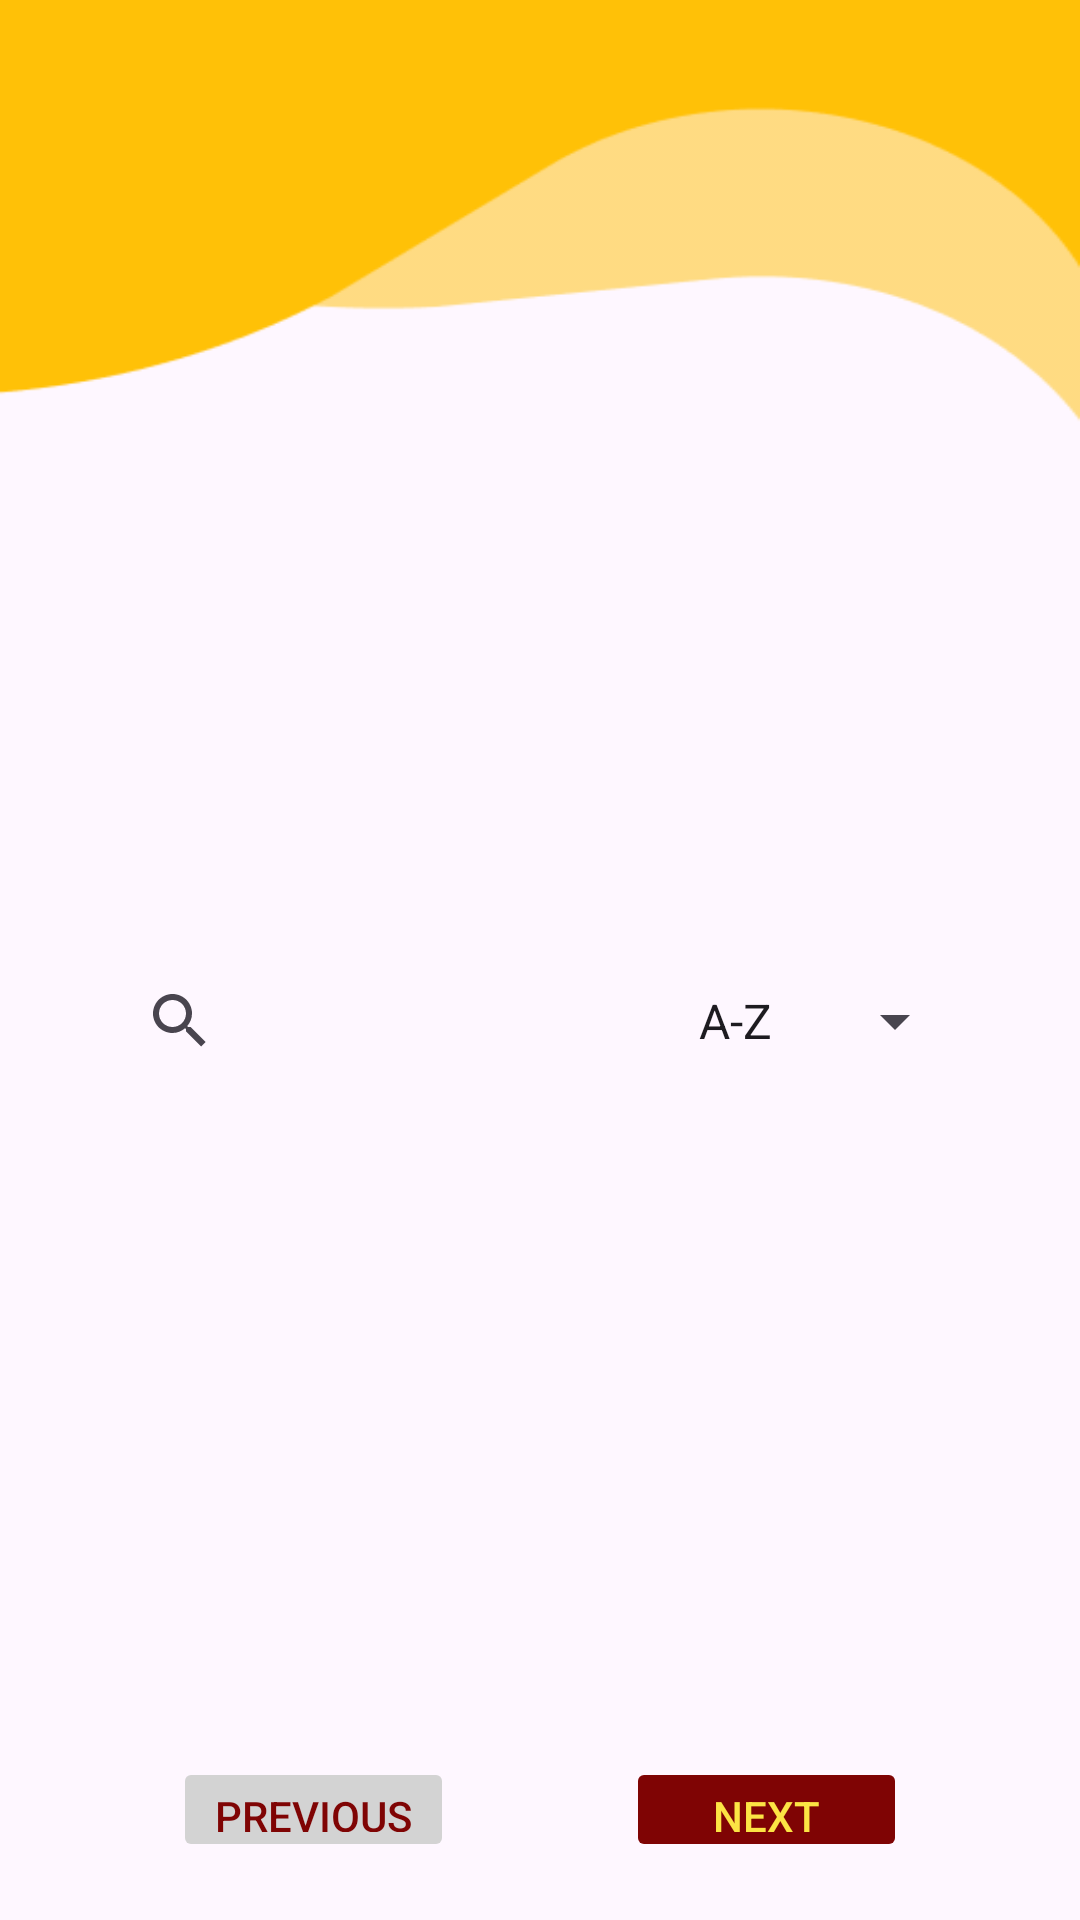

Write the Android layout XML for this screen, with the resource values it uses.
<!-- AndroidManifest.xml: application theme Theme.Wildattend -->
<!-- res/layout/fragment_faculty_schedule.xml -->
<?xml version="1.0" encoding="utf-8"?>
<androidx.constraintlayout.widget.ConstraintLayout  xmlns:android="http://schemas.android.com/apk/res/android"
    xmlns:tools="http://schemas.android.com/tools"
    xmlns:app="http://schemas.android.com/apk/res-auto"
    android:layout_width="match_parent"
    android:layout_height="match_parent"
    android:background="@drawable/background_dashboard"
    tools:context=".FacultySchedule">

    <ImageView
        android:id="@+id/profile_image_faculty"
        android:layout_width="100dp"
        android:layout_height="100dp"
        android:layout_marginTop="130dp"
        android:scaleType="centerCrop"
        app:layout_constraintEnd_toEndOf="parent"
        app:layout_constraintHorizontal_bias="0.498"
        app:layout_constraintStart_toStartOf="parent"
        app:layout_constraintTop_toTopOf="parent" />

    <TextView
        android:id="@+id/facultyName"
        android:layout_width="wrap_content"
        android:layout_height="wrap_content"
        android:layout_marginTop="16dp"
        android:text=""
        android:textSize="18sp"
        android:textStyle="bold"
        app:layout_constraintEnd_toEndOf="parent"
        app:layout_constraintStart_toStartOf="parent"
        app:layout_constraintTop_toBottomOf="@id/profile_image_faculty" />

    <TextView
        android:id="@+id/idNumber"
        android:layout_width="wrap_content"
        android:layout_height="wrap_content"
        android:layout_marginTop="5dp"
        android:text=""
        android:textSize="15sp"
        android:textStyle="bold"
        app:layout_constraintEnd_toEndOf="parent"
        app:layout_constraintStart_toStartOf="parent"
        app:layout_constraintTop_toBottomOf="@id/facultyName" />













    <SearchView
        android:id="@+id/searchView"
        android:layout_width="0dp"
        android:layout_height="0dp"
        app:layout_constraintWidth_percent="0.52"
        app:layout_constraintHeight_percent="0.046"
        android:layout_marginTop="30dp"
        android:queryHint="Search classes"
        app:layout_constraintHorizontal_bias="0.170"
        app:layout_constraintStart_toStartOf="@id/guideline1"
        app:layout_constraintTop_toBottomOf="@+id/idNumber" />

    <Spinner
        android:id="@+id/sortSpinner"
        android:layout_width="0dp"
        android:layout_height="0dp"
        app:layout_constraintWidth_percent="0.27"
        app:layout_constraintHeight_percent="0.046"
        android:layout_marginTop="30dp"
        android:entries="@array/sort_options"
        android:hint="SORT BY"
        app:layout_constraintEnd_toEndOf="@id/guideline2"
        app:layout_constraintStart_toEndOf="@id/searchView"
        app:layout_constraintTop_toBottomOf="@id/idNumber" />

    <ListView
        android:id="@+id/list_view_schedule"
        android:layout_width="0dp"
        android:layout_height="0dp"
        android:divider="@android:color/transparent"
        android:dividerHeight="10sp"
        app:layout_constraintBottom_toBottomOf="parent"
        app:layout_constraintEnd_toEndOf="@id/guideline2"
        app:layout_constraintHeight_percent="0.41"
        app:layout_constraintHorizontal_bias="0.0"
        app:layout_constraintStart_toStartOf="@id/guideline1"
        app:layout_constraintTop_toBottomOf="@id/searchView"
        app:layout_constraintVertical_bias="0.179"
        app:layout_constraintWidth_percent="0.8"
        tools:listitem="@layout/list_class_schedule" />



    <Button
        android:id="@+id/prevButton"
        android:layout_width="0dp"
        android:layout_height="0dp"
        app:layout_constraintWidth_percent="0.26"
        app:layout_constraintHeight_percent="0.055"
        android:text="Previous"
        app:layout_constraintBottom_toBottomOf="@id/guideline3"
        app:layout_constraintEnd_toStartOf="@id/nextButton"
        android:backgroundTint="@color/gray"
        android:textColor="@color/maroon"
        app:layout_constraintHorizontal_bias="0.5"
        app:layout_constraintStart_toStartOf="parent"
        android:enabled="false"/>

    <Button
        android:id="@+id/nextButton"
        android:layout_width="0dp"
        android:layout_height="0dp"
        app:layout_constraintWidth_percent="0.26"
        app:layout_constraintHeight_percent="0.055"
        android:text="Next"
        app:layout_constraintBottom_toBottomOf="@id/guideline3"
        app:layout_constraintEnd_toEndOf="parent"
        app:layout_constraintStart_toEndOf="@id/prevButton"
        android:backgroundTint="@color/maroon"
        android:textColor="@color/gold"
        android:enabled="false"/>

    <androidx.constraintlayout.widget.Guideline
        android:id="@+id/guideline1"
        android:layout_width="wrap_content"
        android:layout_height="wrap_content"
        android:orientation="vertical"
        app:layout_constraintGuide_percent="0.1" />

    <androidx.constraintlayout.widget.Guideline
        android:id="@+id/guideline2"
        android:layout_width="wrap_content"
        android:layout_height="wrap_content"
        android:orientation="vertical"
        app:layout_constraintGuide_percent="0.9" />

    <androidx.constraintlayout.widget.Guideline
        android:id="@+id/guideline3"
        android:layout_width="wrap_content"
        android:layout_height="wrap_content"
        android:orientation="horizontal"
        app:layout_constraintGuide_percent="0.97" />



</androidx.constraintlayout.widget.ConstraintLayout>
<!-- res/layout/list_class_schedule.xml (included above) -->
<?xml version="1.0" encoding="utf-8"?>
<RelativeLayout xmlns:android="http://schemas.android.com/apk/res/android"
    android:layout_width="match_parent"
    android:layout_height="73dp"
    android:background="@drawable/class_border"
    android:orientation="horizontal"
    android:paddingLeft="15dp"
    android:paddingRight="15dp">

    
    <com.google.android.material.textview.MaterialTextView
        android:id="@+id/course_code"
        android:layout_width="40dp"
        android:layout_height="40dp"
        android:layout_alignParentStart="true"
        android:layout_centerVertical="true"
        android:gravity="center"
        android:background="@drawable/circle_background"
        android:text="ABC"
        android:textColor="@android:color/white"
        android:textSize="10sp"
        android:textStyle="bold" />

    
    <com.google.android.material.textview.MaterialTextView
        android:id="@+id/course_name"
        android:layout_width="wrap_content"
        android:layout_height="wrap_content"
        android:layout_toEndOf="@id/course_code"
        android:layout_centerVertical="true"
        android:layout_marginStart="16dp"
        android:layout_marginEnd="45dp"
        android:maxLines="2"
        android:ellipsize="end"
        android:text="ABC123"
        android:textSize="20sp"
        android:textStyle="bold" />

    
    <com.google.android.material.textview.MaterialTextView
        android:id="@+id/timeDisplay"
        android:layout_width="wrap_content"
        android:layout_height="wrap_content"
        android:layout_alignParentEnd="true"
        android:layout_centerVertical="true"
        android:text="12:00 PM"
        android:textSize="14sp" />

</RelativeLayout>
<!-- resources referenced by this layout -->
<resources>
  <string-array name="sort_options">
          <item>A-Z</item>
          <item>Time</item>
          <item>Day</item>
      </string-array>
  <color name="gold">#FCE444</color>
  <color name="gray">#D3D3D3</color>
  <color name="maroon">#7F0404</color>
  <!-- drawable background_dashboard: png bitmap (drawable, 4612 bytes) -->
  <!-- drawable circle_background (drawable) -->
  <shape xmlns:android="http://schemas.android.com/apk/res/android"
      android:shape="oval">
      <solid android:color="#FF4081" />
  </shape>
  <!-- drawable class_border (drawable) -->
  <shape xmlns:android="http://schemas.android.com/apk/res/android"
      android:shape="rectangle">
      <solid android:color="#FFFFFF" />
      <stroke
          android:width="1dp"
          android:color="#CCCCCC" />
      <corners android:radius="8dp" />
  </shape>
  <style name="Theme.Wildattend" parent="Base.Theme.Wildattend" />
  <style name="Base.Theme.Wildattend" parent="Theme.Material3.DayNight.NoActionBar">
          
          
      </style>
</resources>
